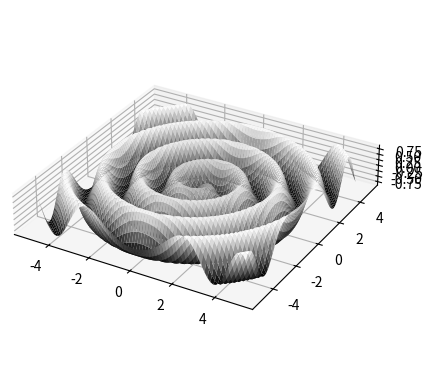

Reproduce this figure in Python.
import numpy as np
from numpy import pi
import matplotlib.pyplot as plt
from matplotlib import cm

points = 75
x, y = np.meshgrid(np.linspace(-5, 5, points), np.linspace(-5, 5, points))

R = np.sqrt(x*x+y*y)
z = (x*np.sin(4*R)+y*np.cos(4*R))/(1+R)

fig = plt.figure()
ax = fig.add_subplot(111, projection="3d")
ax.set_box_aspect((np.ptp(x), np.ptp(y), np.ptp(z)))
ax.plot_surface(x, y, z, rstride=1, cstride=1, cmap=cm.gray)
plt.show()